Run: headless pygame with SDL's dummy video driver; simulated clock (each Clock.tick advances the game by its frame time, no real sleeping); random seed 0; keys injected as events and as key.get_pressed() state; mouse plan: one left click at the window centre at the start of phase 2, then a move to the lower-right quarter at the start of phase 3.
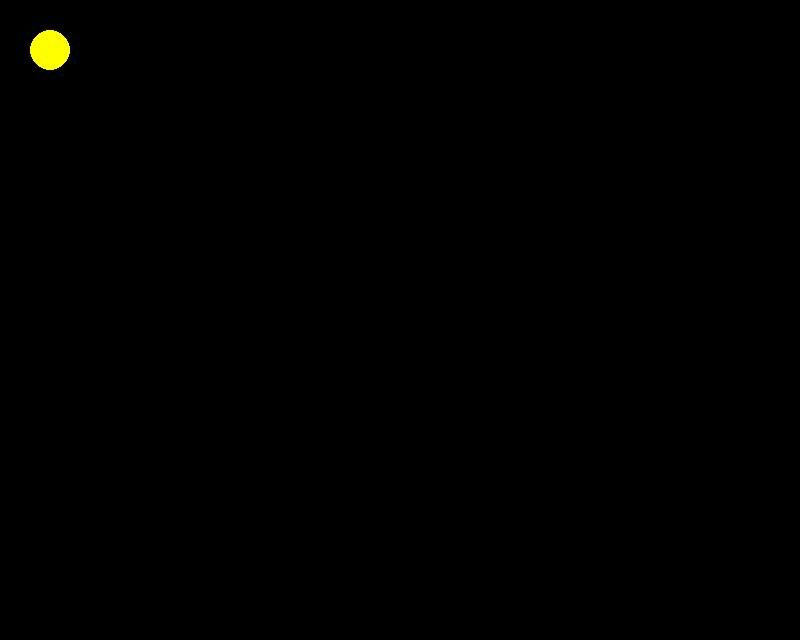
Frame 1 of 4 · flips 1–60 · no input
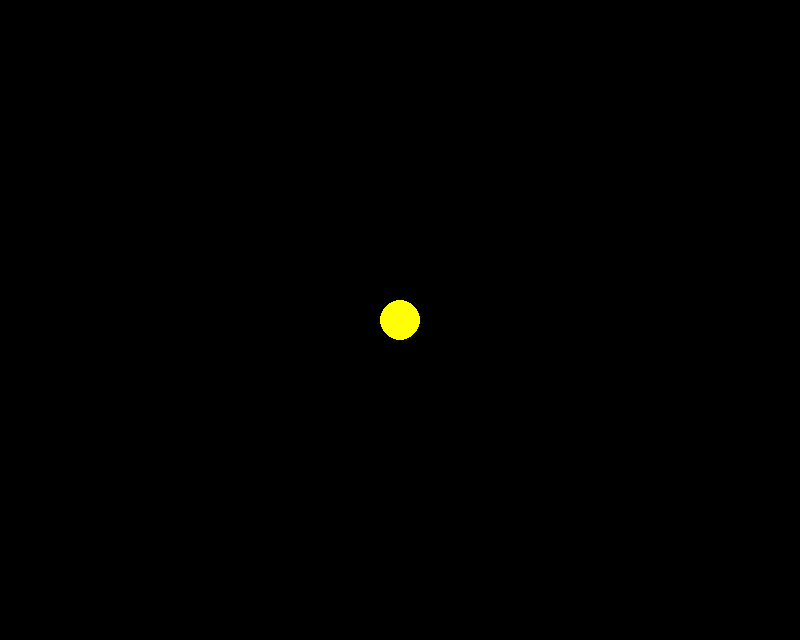
Frame 2 of 4 · flips 61–180 · clicked the window centre · tapped SPACE, RETURN · held RIGHT (→), D
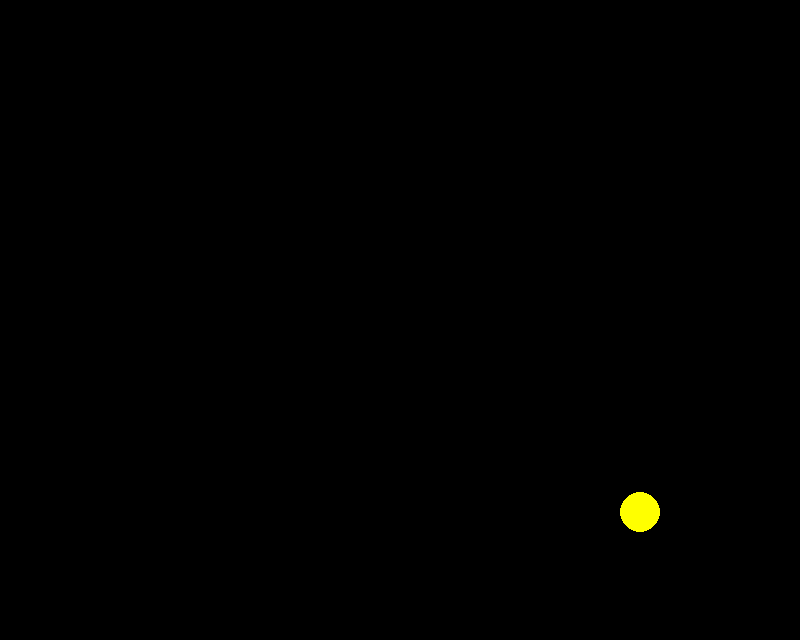
Frame 3 of 4 · flips 181–300 · moved the mouse to the lower-right quarter · held DOWN (↓), S
Frame 4 of 4 · flips 301–420 · held LEFT (←), A, UP (↑), W · screen unchanged from frame 3, image omitted

The pygame program that drew these frames:

import pygame
pygame.init()
tela = pygame.display.set_mode((800, 640), 0)
x = 50
y = 50
velX = 0
velY = 0
while True:
    # Calcular regras
    if x < 0 or x > 800:
        velX = velX * -1
    if y < 0 or y > 640:
        velY = velY * -1
    x = x + velX
    y = y + velY

    # Pintar
    tela.fill((0, 0, 0))
    pygame.draw.circle(tela, (255, 255, 0), (x, y), 20, 0)
    pygame.display.update()

    # Capturar eventos
    for e in pygame.event.get():
        if e.type == pygame.QUIT:
            exit()
        if e.type == pygame.MOUSEMOTION:
            x, y = e.pos
